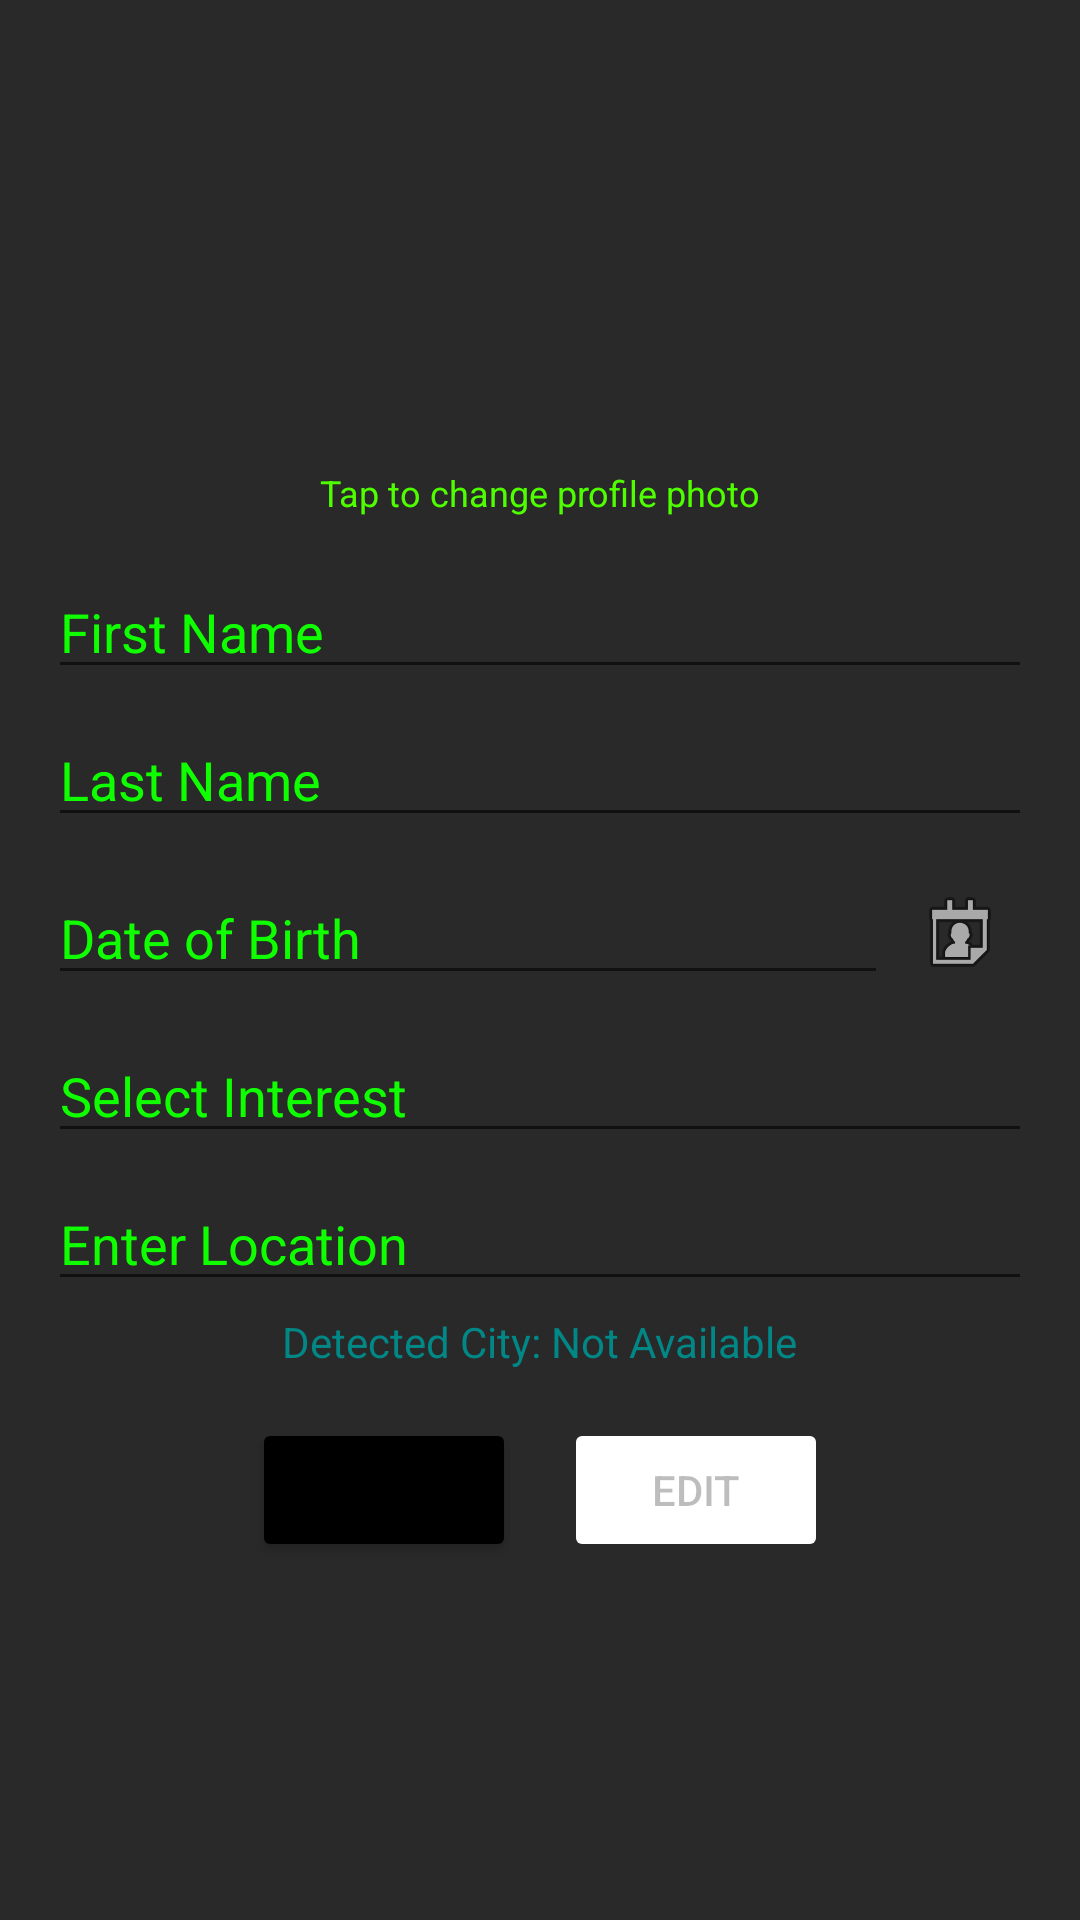

Produce the Android XML layout that renders to this screen, including the resource entries it uses.
<!-- AndroidManifest.xml: application theme Theme.TeamEZ -->
<!-- res/layout/fragment_profile.xml -->
<?xml version="1.0" encoding="utf-8"?>
<ScrollView xmlns:android="http://schemas.android.com/apk/res/android"
    xmlns:app="http://schemas.android.com/apk/res-auto"
    android:layout_width="match_parent"
    android:layout_height="match_parent"
    android:padding="16dp"
    android:background="#D6000000">

    <LinearLayout
        android:layout_width="match_parent"
        android:layout_height="wrap_content"
        android:orientation="vertical"
        android:gravity="center_horizontal"
        >

        
        <ImageView
            android:id="@+id/imageProfile"
            android:layout_width="120dp"
            android:layout_height="120dp"
            android:layout_marginTop="16dp"
            android:src="@drawable/ic_dummy_profile"
            android:scaleType="centerCrop"
            android:clipToOutline="true" />

        <TextView
            android:layout_width="wrap_content"
            android:layout_height="wrap_content"
            android:text="Tap to change profile photo"
            android:textColor="#4FFF00"
            android:textSize="12sp"
            android:layout_marginTop="4dp" />

        
        <EditText
            android:id="@+id/editFirstName"
            android:layout_width="match_parent"
            android:layout_height="wrap_content"
            android:hint="First Name"
            android:textColorHint="#10FF00"
            android:inputType="textPersonName"
            android:layout_marginTop="16dp" />

        
        <EditText
            android:id="@+id/editLastName"
            android:layout_width="match_parent"
            android:layout_height="wrap_content"
            android:hint="Last Name"
            android:textColorHint="#10FF00"
            android:inputType="textPersonName"
            android:layout_marginTop="8dp" />

        
        <LinearLayout
            android:layout_width="match_parent"
            android:layout_height="wrap_content"
            android:layout_marginTop="8dp"
            android:orientation="horizontal"
            android:gravity="center_vertical">

            <EditText
                android:id="@+id/editDOB"
                android:layout_width="0dp"
                android:layout_height="wrap_content"
                android:layout_weight="1"
                android:hint="Date of Birth"
                android:textColorHint="#10FF00"
                android:focusable="false"
                android:clickable="true"
                android:inputType="none" />

            <ImageView
                android:id="@+id/iconCalendar"
                android:layout_width="wrap_content"
                android:layout_height="wrap_content"
                android:src="@android:drawable/ic_menu_my_calendar"
                android:padding="8dp" />
        </LinearLayout>

        
        <AutoCompleteTextView
            android:id="@+id/dropdownInterest"
            android:layout_width="match_parent"
            android:layout_height="wrap_content"
            android:hint="Select Interest"
            android:textColorHint="#10FF00"
            android:layout_marginTop="8dp"
            android:inputType="none"
            android:focusable="false" />

        
        <EditText
            android:id="@+id/editLocation"
            android:layout_width="match_parent"
            android:layout_height="wrap_content"
            android:hint="Enter Location"
            android:textColorHint="#10FF00"
            android:inputType="text"
            android:layout_marginTop="8dp" />

        <TextView
            android:id="@+id/textDetectedCity"
            android:layout_width="wrap_content"
            android:layout_height="wrap_content"
            android:text="Detected City: Not Available"
            android:layout_marginTop="4dp"
            android:textColor="@color/teal_700" />

        
        <LinearLayout
            android:layout_width="match_parent"
            android:layout_height="wrap_content"
            android:orientation="horizontal"
            android:gravity="center"
            android:layout_marginTop="16dp">

            <Button
                android:id="@+id/btnSave"
                android:layout_width="wrap_content"
                android:layout_height="wrap_content"
                android:backgroundTint="@color/black"
                android:text="Save" />

            <Button
                android:id="@+id/btnEdit"
                android:layout_width="wrap_content"
                android:layout_height="wrap_content"
                android:text="Edit"
                android:backgroundTint="@color/common_google_signin_btn_text_dark_disabled"
                android:enabled="false"
                android:layout_marginStart="16dp" />
        </LinearLayout>

    </LinearLayout>
</ScrollView>
<!-- resources referenced by this layout -->
<resources>
  <style name="Theme.TeamEZ" parent="Theme.AppCompat.Light.NoActionBar">
          
          <item name="colorPrimary">@color/purple_200</item>
          <item name="colorPrimaryDark">@color/purple_500</item>
          <item name="colorAccent">@color/common_google_signin_btn_tint</item>
      </style>
  <!-- not gathered from this repository: default colours our renderer supplied (Android Studio template values) -->
  <color name="purple_200">#FFBB86FC</color>
  <color name="purple_500">#FF6200EE</color>
  <color name="teal_700">#FF018786</color>
  <color name="black">#FF000000</color>
</resources>
